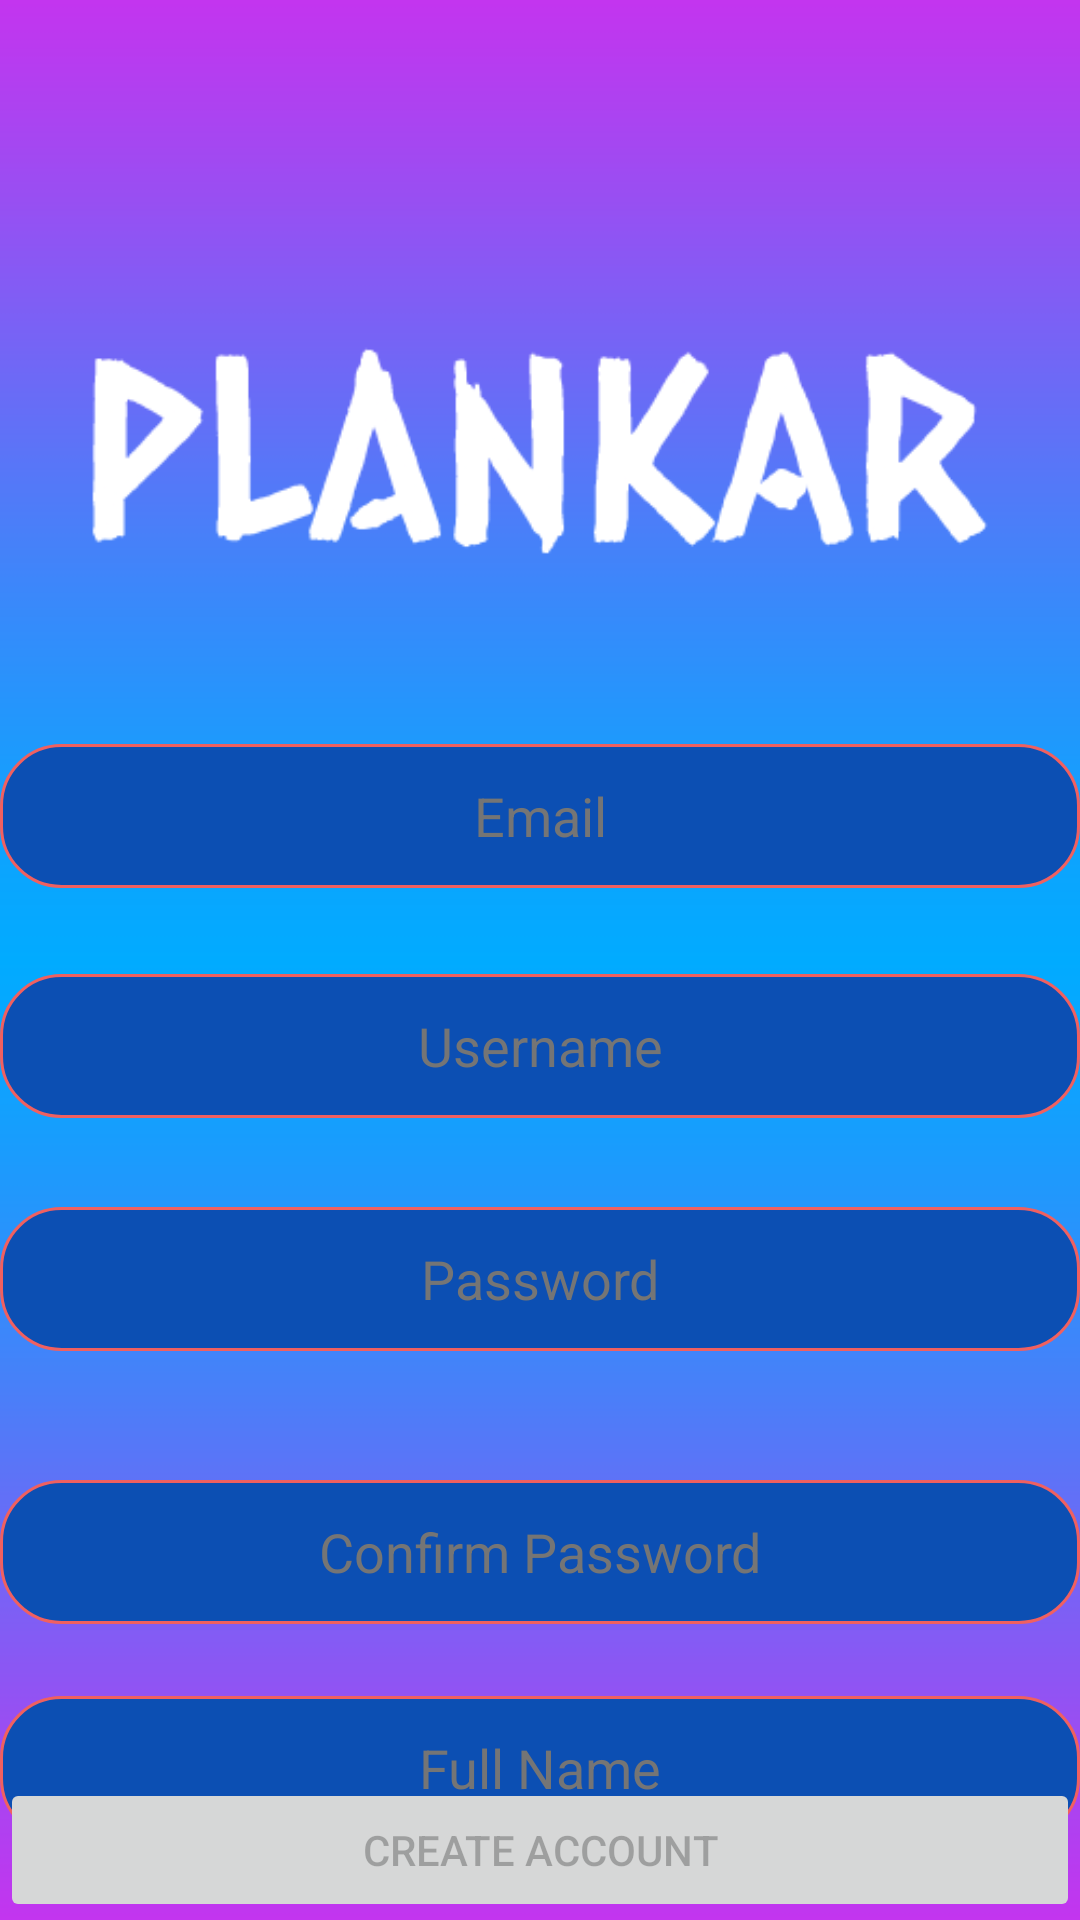

Android layout source for this screen:
<!-- AndroidManifest.xml: application theme Theme.Try -->
<!-- res/layout/activity_signup.xml -->
<?xml version="1.0" encoding="utf-8"?>
<androidx.constraintlayout.widget.ConstraintLayout xmlns:android="http://schemas.android.com/apk/res/android"
    xmlns:app="http://schemas.android.com/apk/res-auto"
    xmlns:tools="http://schemas.android.com/tools"
    android:id="@+id/container"
    android:layout_width="match_parent"
    android:layout_height="match_parent"
    android:background="@drawable/appbg4"
    android:paddingLeft="@dimen/activity_horizontal_margin"
    android:paddingTop="@dimen/activity_vertical_margin"
    android:paddingRight="@dimen/activity_horizontal_margin"
    android:paddingBottom="@dimen/activity_vertical_margin"

    tools:context=".ui.login.SignupActivity">


    <ImageView
        android:id="@+id/imageView2"
        android:layout_width="wrap_content"
        android:layout_height="wrap_content"
        android:layout_marginStart="14dp"
        android:layout_marginTop="-100dp"
        android:layout_marginEnd="14dp"
        android:layout_marginBottom="2dp"
        app:layout_constraintBottom_toTopOf="@+id/password"
        app:layout_constraintEnd_toEndOf="parent"
        app:layout_constraintStart_toStartOf="parent"
        app:layout_constraintTop_toTopOf="parent"
        app:srcCompat="@drawable/logotext" />

    <EditText
        android:id="@+id/email"
        android:layout_width="0dp"
        android:layout_height="wrap_content"
        android:layout_marginTop="-150dp"
        android:autofillHints=""
        android:background="@drawable/roundedcorner"
        android:gravity="center"
        android:hint="@string/prompt_email"
        android:inputType="textEmailAddress"
        android:minHeight="48dp"
        android:selectAllOnFocus="true"
        android:textColorHint="#757575"
        app:layout_constraintBottom_toTopOf="@+id/imageView2"
        app:layout_constraintEnd_toEndOf="parent"
        app:layout_constraintHorizontal_bias="0.812"
        app:layout_constraintStart_toStartOf="parent"
        app:layout_constraintTop_toBottomOf="@+id/imageView2"
        app:layout_constraintVertical_bias="0.278"
        tools:ignore="TextContrastCheck,TextContrastCheck" />

    <EditText
        android:id="@+id/fullname"
        android:layout_width="0dp"
        android:layout_height="wrap_content"
        android:layout_marginTop="24dp"
        android:autofillHints=""
        android:background="@drawable/roundedcorner"
        android:gravity="center"
        android:hint="Full Name"
        android:inputType="text"
        android:minHeight="48dp"
        android:selectAllOnFocus="true"
        android:textColorHint="#757575"
        app:layout_constraintEnd_toEndOf="parent"
        app:layout_constraintStart_toStartOf="parent"
        app:layout_constraintTop_toBottomOf="@+id/password2"
        tools:ignore="TextContrastCheck,TextContrastCheck" />

    <EditText
        android:id="@+id/username"
        android:layout_width="0dp"
        android:layout_height="wrap_content"
        android:layout_marginTop="-80dp"
        android:autofillHints=""
        android:background="@drawable/roundedcorner"
        android:gravity="center"
        android:hint="Username"
        android:inputType="text"
        android:minHeight="48dp"
        android:selectAllOnFocus="true"
        android:textColorHint="#757575"
        app:layout_constraintBottom_toTopOf="@+id/imageView2"
        app:layout_constraintEnd_toEndOf="parent"
        app:layout_constraintHorizontal_bias="0.937"
        app:layout_constraintStart_toStartOf="parent"
        app:layout_constraintTop_toBottomOf="@+id/imageView2"
        app:layout_constraintVertical_bias="0.138"
        tools:ignore="TextContrastCheck,TextContrastCheck" />

    <EditText
        android:id="@+id/password"
        android:layout_width="0dp"
        android:layout_height="wrap_content"
        android:layout_marginBottom="22dp"
        android:autofillHints=""
        android:background="@drawable/roundedcorner"
        android:gravity="center"
        android:hint="@string/prompt_password"
        android:imeActionLabel="@string/action_sign_in_short"
        android:imeOptions="actionDone"
        android:inputType="textPassword"
        android:minHeight="48dp"
        android:selectAllOnFocus="true"
        android:textColorHint="#757575"
        app:layout_constraintBottom_toTopOf="@+id/password2"
        app:layout_constraintEnd_toEndOf="parent"
        app:layout_constraintStart_toStartOf="parent"
        app:layout_constraintTop_toBottomOf="@+id/imageView2"
        tools:ignore="TextContrastCheck" />

    <EditText
        android:id="@+id/password2"
        android:layout_width="0dp"
        android:layout_height="wrap_content"
        android:layout_marginTop="21dp"
        android:layout_marginBottom="8dp"
        android:autofillHints=""
        android:background="@drawable/roundedcorner"
        android:gravity="center"
        android:hint="Confirm Password"
        android:imeActionLabel="@string/action_sign_in_short"
        android:imeOptions="actionDone"
        android:inputType="textPassword"
        android:minHeight="48dp"
        android:selectAllOnFocus="true"
        android:textColorHint="#757575"
        app:layout_constraintBottom_toTopOf="@+id/fullname"
        app:layout_constraintEnd_toEndOf="parent"
        app:layout_constraintStart_toStartOf="parent"
        app:layout_constraintTop_toBottomOf="@+id/password"
        tools:ignore="TextContrastCheck" />

    <Button
        android:id="@+id/createaccount"
        android:layout_width="0dp"
        android:layout_height="wrap_content"
        android:layout_gravity="start"
        android:layout_marginTop="20dp"
        android:layout_marginBottom="40dp"
        android:enabled="false"
        android:text="Create Account"
        app:layout_constraintBottom_toBottomOf="parent"
        app:layout_constraintEnd_toEndOf="parent"
        app:layout_constraintHorizontal_bias="0.58"
        app:layout_constraintStart_toStartOf="parent"
        app:layout_constraintTop_toBottomOf="@+id/fullname" />

    <ProgressBar
        android:id="@+id/loading"
        android:layout_width="wrap_content"
        android:layout_height="wrap_content"
        android:layout_gravity="center"
        android:layout_marginTop="64dp"
        android:layout_marginBottom="64dp"
        android:visibility="gone"
        app:layout_constraintBottom_toBottomOf="parent"
        app:layout_constraintEnd_toEndOf="@+id/password"
        app:layout_constraintStart_toStartOf="@+id/password"
        app:layout_constraintTop_toTopOf="parent"
        app:layout_constraintVertical_bias="0.3" />

</androidx.constraintlayout.widget.ConstraintLayout>
<!-- resources referenced by this layout -->
<resources>
  <!-- drawable appbg4: png bitmap (drawable-v24, 14177 bytes) -->
  <!-- drawable logotext: png bitmap (drawable-v24, 5605 bytes) -->
  <!-- drawable roundedcorner (drawable) -->
  <?xml version="1.0" encoding="utf-8"?>
  <shape xmlns:android="http://schemas.android.com/apk/res/android"
      android:shape="rectangle" android:padding="15dp">
  
      <solid android:color="#0c4fb3" />
      <corners
          android:bottomRightRadius="20dp"
          android:bottomLeftRadius="20dp"
          android:topLeftRadius="20dp"
          android:topRightRadius="20dp" />
      <stroke android:width="1dip" android:color="#f06060" />
  </shape>
  <string name="action_sign_in_short">Sign in</string>
  <string name="prompt_email">Email</string>
  <string name="prompt_password">Password</string>
  <style name="Theme.Try" parent="Theme.MaterialComponents.DayNight.NoActionBar">
          
          <item name="colorPrimary">@color/purple_500</item>
          <item name="colorPrimaryVariant">@color/purple_700</item>
          <item name="colorOnPrimary">@color/white</item>
          
          <item name="colorSecondary">@color/teal_200</item>
          <item name="colorSecondaryVariant">@color/teal_700</item>
          <item name="colorOnSecondary">@color/black</item>
          
          <item name="android:statusBarColor" tools:targetApi="l">?attr/colorPrimaryVariant</item>
          
      </style>
  <!-- not gathered from this repository: default colours our renderer supplied (Android Studio template values) -->
  <color name="purple_500">#FF6200EE</color>
  <color name="purple_700">#FF3700B3</color>
  <color name="teal_200">#FF03DAC5</color>
  <color name="teal_700">#FF018786</color>
  <color name="black">#FF000000</color>
  <color name="white">#FFFFFFFF</color>
</resources>
